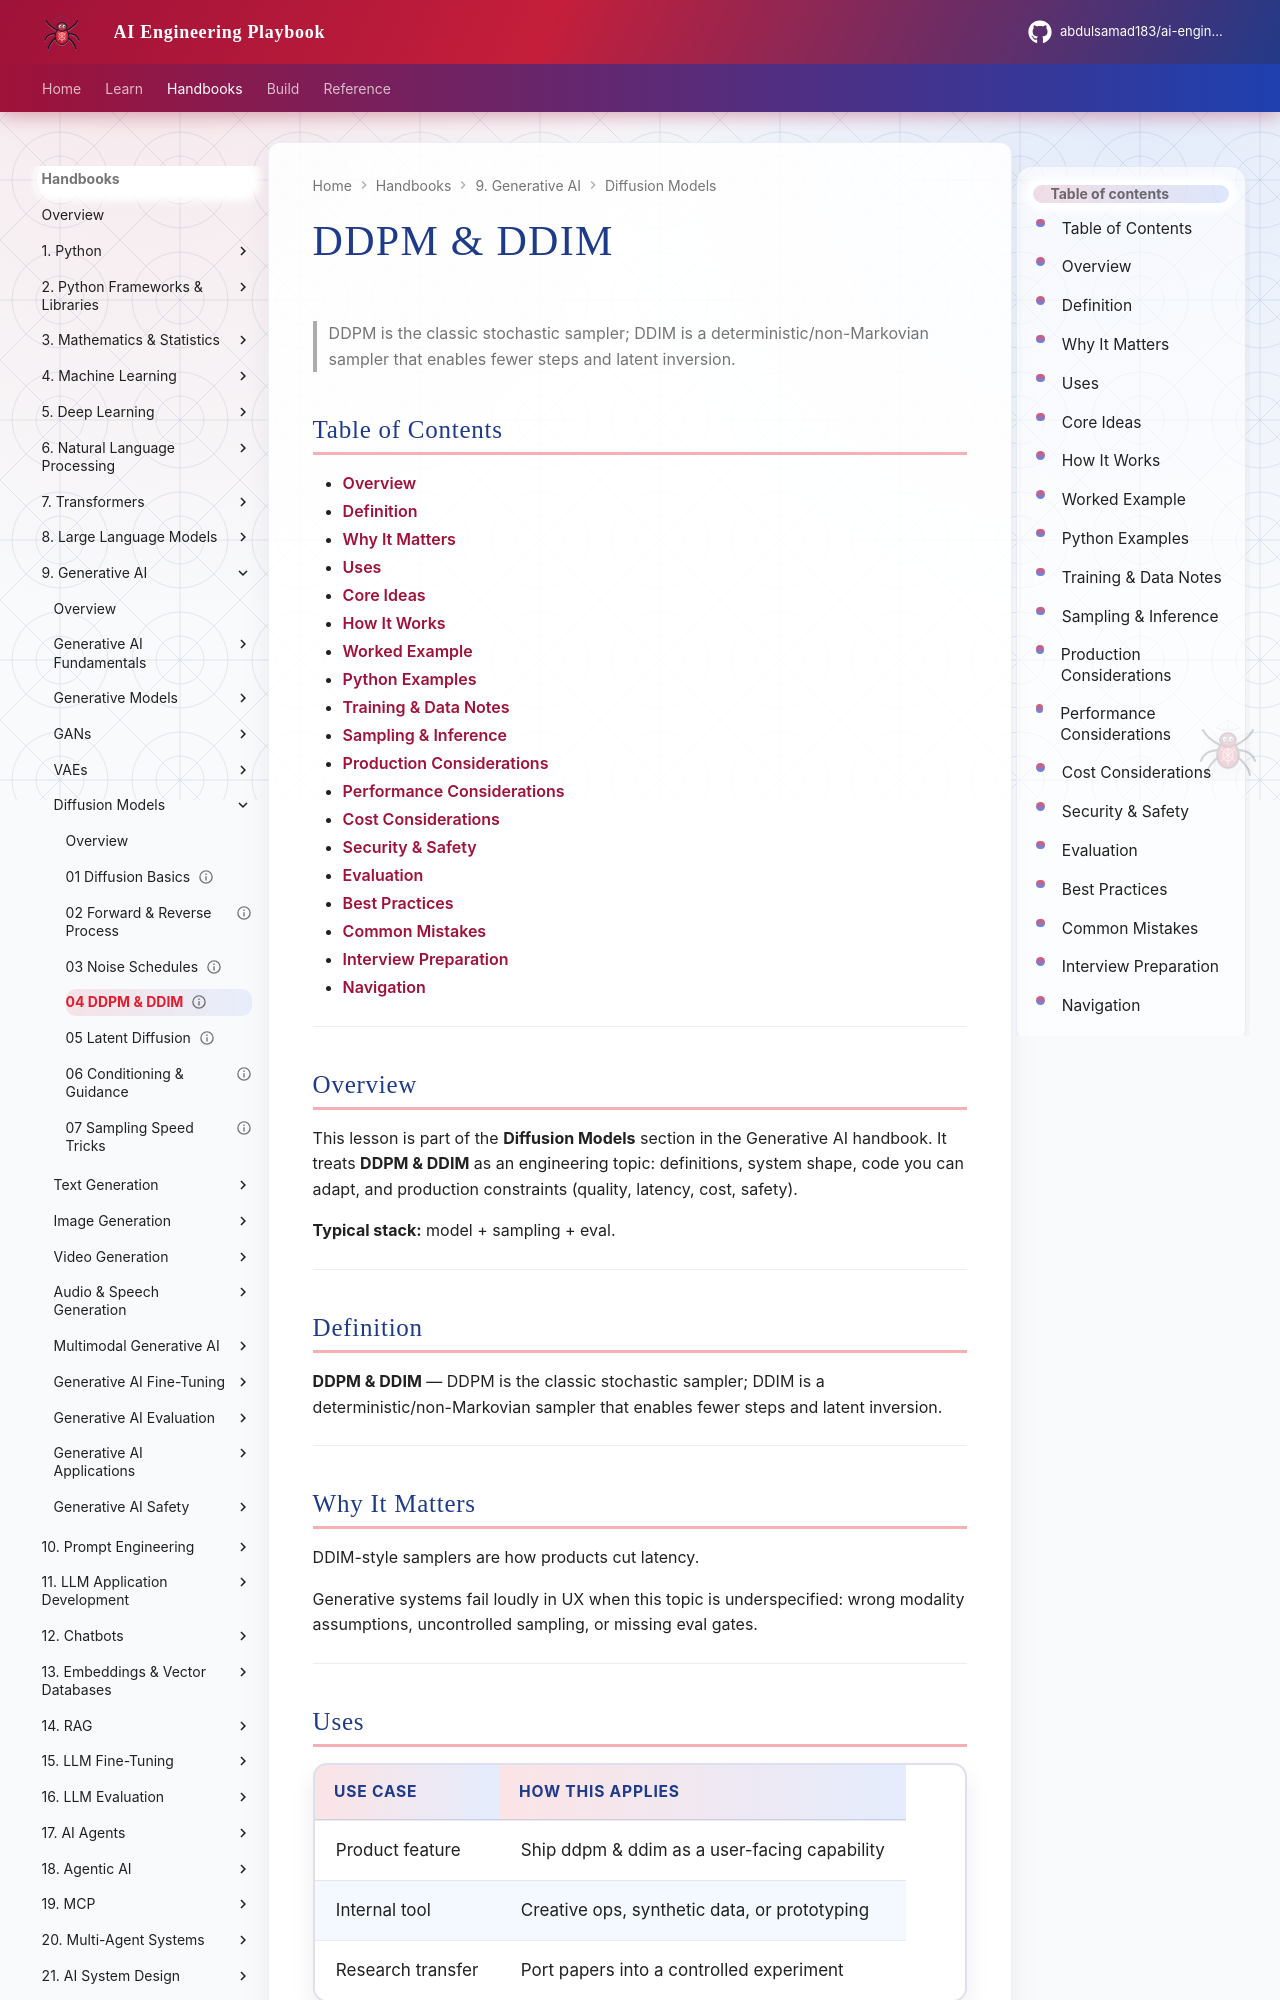

repository: abdulsamad183/ai-engineering-playbook · page: domains/generative-ai/diffusion-models/04-ddpm-and-ddim/index.html · generator: mkdocs

---
title: "DDPM & DDIM"
description: "DDPM is the classic stochastic sampler; DDIM is a deterministic/non-Markovian sampler that enables fewer steps and latent inversion."
domain: generative-ai
tags: [diffusion-models, generative-ai]
status: published
created: 2026-08-11
updated: 2026-08-12
version: "2.0"
related:
  - ../README.md
  - ../../deep-learning/README.md
  - ../../llm-engineering/README.md
---

# DDPM & DDIM

> DDPM is the classic stochastic sampler; DDIM is a deterministic/non-Markovian sampler that enables fewer steps and latent inversion.

## Table of Contents

- [Overview](#overview)
- [Definition](#definition)
- [Why It Matters](#why-it-matters)
- [Uses](#uses)
- [Core Ideas](#core-ideas)
- [How It Works](#how-it-works)
- [Worked Example](#worked-example)
- [Python Examples](#python-examples)
- [Training & Data Notes](#training--data-notes)
- [Sampling & Inference](#sampling--inference)
- [Production Considerations](#production-considerations)
- [Performance Considerations](#performance-considerations)
- [Cost Considerations](#cost-considerations)
- [Security & Safety](#security--safety)
- [Evaluation](#evaluation)
- [Best Practices](#best-practices)
- [Common Mistakes](#common-mistakes)
- [Interview Preparation](#interview-preparation)
- [Navigation](#navigation)

---

## Overview

This lesson is part of the **Diffusion Models** section in the Generative AI handbook. It treats **DDPM & DDIM** as an engineering topic: definitions, system shape, code you can adapt, and production constraints (quality, latency, cost, safety).

**Typical stack:** model + sampling + eval.

---

## Definition

**DDPM & DDIM** — DDPM is the classic stochastic sampler; DDIM is a deterministic/non-Markovian sampler that enables fewer steps and latent inversion.

---

## Why It Matters

DDIM-style samplers are how products cut latency.

Generative systems fail loudly in UX when this topic is underspecified: wrong modality assumptions, uncontrolled sampling, or missing eval gates.

---
